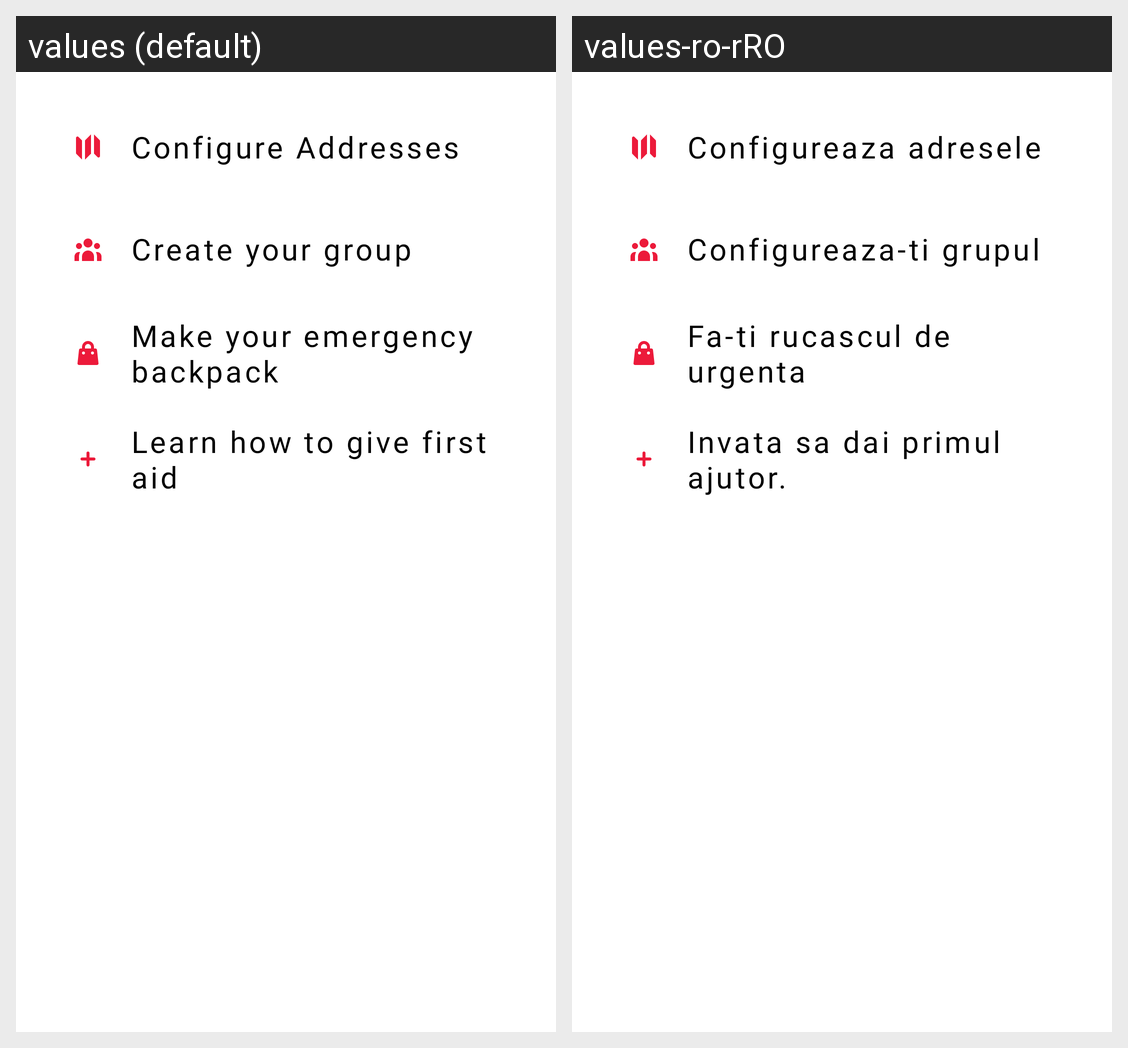

Here is an Android app screen in its default locale and in the app's own translations. Write out the translated-string differences for the strings that appear on this screen.
Android screen res/layout/include_configure_links.xml rendered under 2 locales, left to right: values (default), values-ro-rRO. Device: Nexus 5 (rendered at 1080×1920; each locale shown at half size, 540×960, under a caption strip naming it); theme AppTheme.
Strings drawn on this screen, with the default value and each locale's value (text and hints the layout hard-codes, and strings that could not be matched under every locale, appear in the picture but are not listed):

configure_addresses
  values: Configure Addresses
  values-ro-rRO: Configureaza adresele

configure_group
  values: Create your group
  values-ro-rRO: Configureaza-ti grupul

configure_backpack
  values: Make your emergency backpack
  values-ro-rRO: Fa-ti rucascul de urgenta

configure_courses
  values: Learn how to give first aid
  values-ro-rRO: Invata sa dai primul ajutor.
